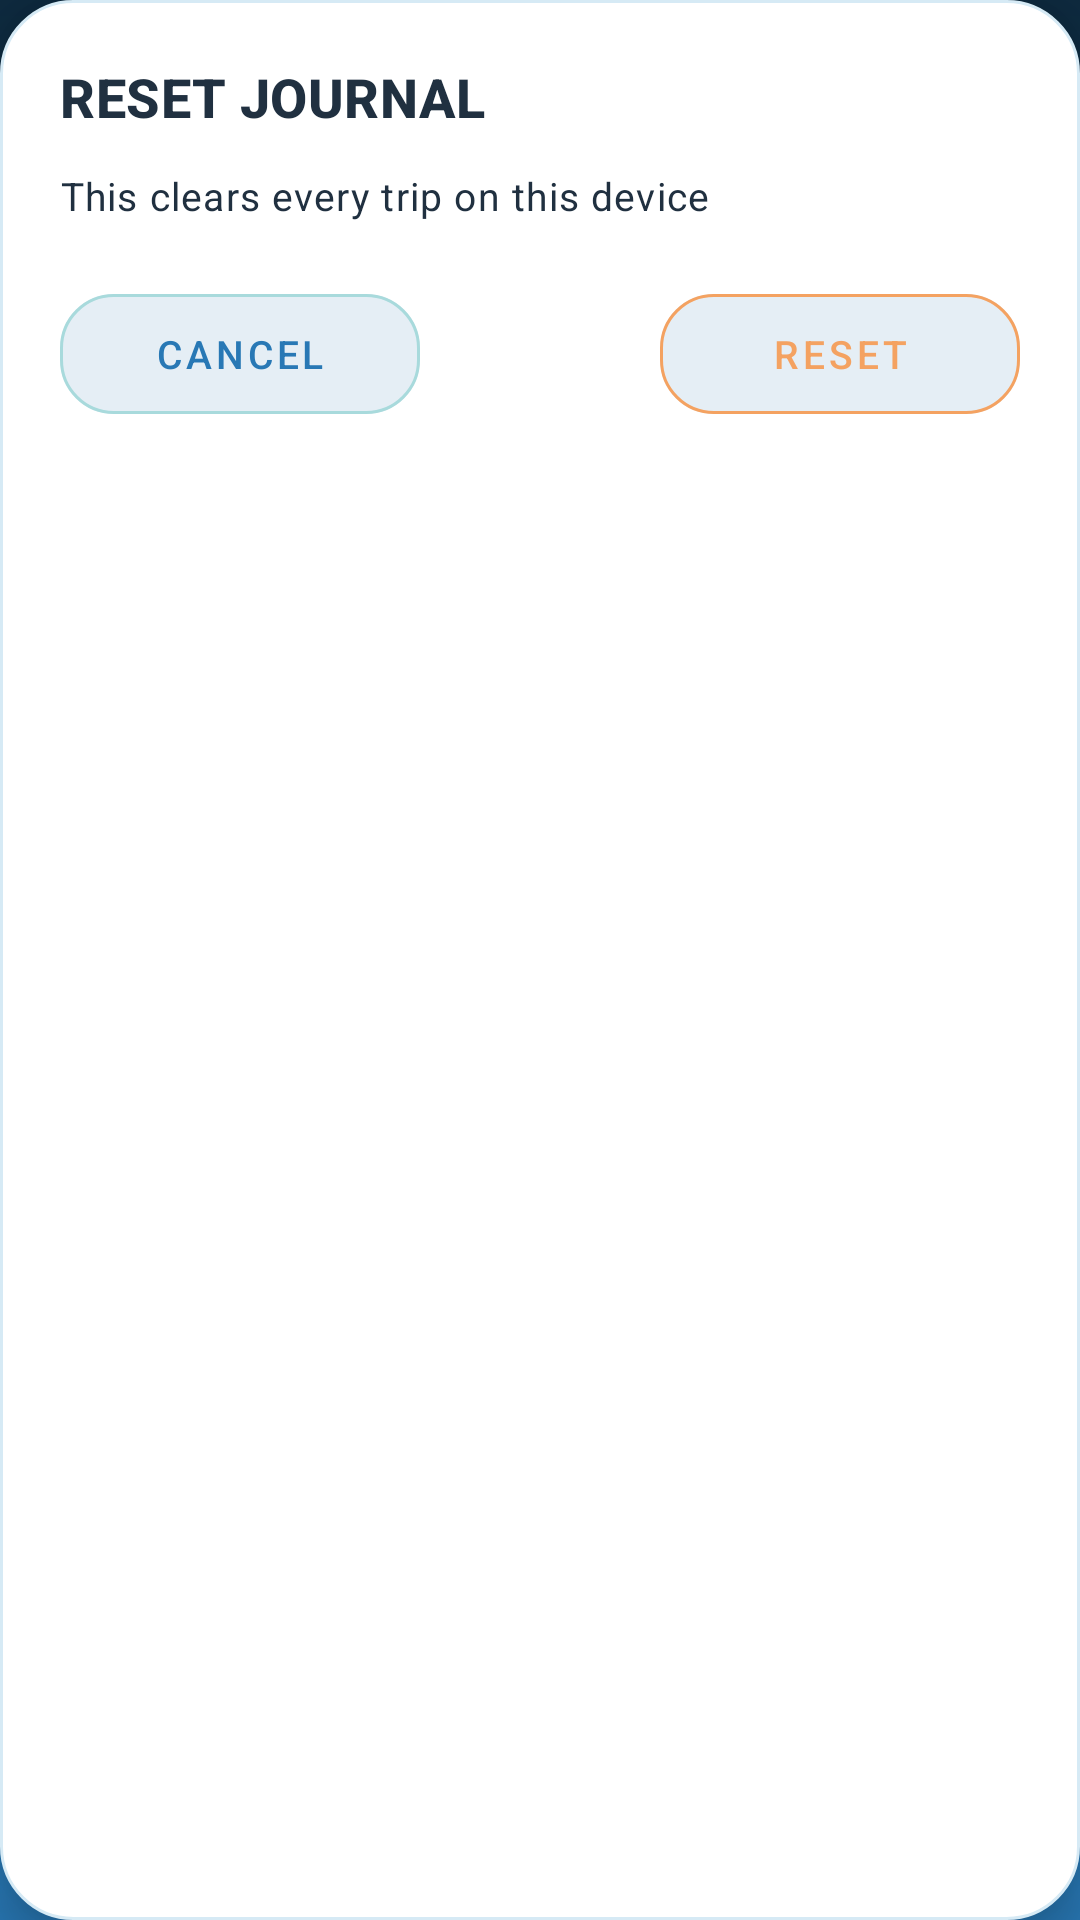

Android layout source for this screen:
<!-- AndroidManifest.xml: application theme Theme.IceLake -->
<!-- res/layout/dialog_reset_journal.xml -->
<?xml version="1.0" encoding="utf-8"?>
<RelativeLayout xmlns:android="http://schemas.android.com/apk/res/android"
    xmlns:app="http://schemas.android.com/apk/res-auto"
    android:id="@+id/reset_dialog_root"
    android:layout_width="match_parent"
    android:layout_height="wrap_content"
    android:background="@drawable/shape_dialog_surface"
    android:elevation="@dimen/elevation_dialog"
    android:paddingStart="@dimen/space_xl"
    android:paddingTop="@dimen/space_xl"
    android:paddingEnd="@dimen/space_xl"
    android:paddingBottom="@dimen/space_xl">

    <TextView
        android:id="@+id/txt_reset_title"
        android:layout_width="match_parent"
        android:layout_height="wrap_content"
        android:layout_alignParentTop="true"
        android:text="@string/reset_title"
        android:textAppearance="@style/TextAppearance.IceLake.Title" />

    <TextView
        android:id="@+id/txt_reset_body"
        android:layout_width="match_parent"
        android:layout_height="wrap_content"
        android:layout_below="@id/txt_reset_title"
        android:layout_marginTop="@dimen/space_m"
        android:text="@string/reset_body"
        android:textAppearance="@style/TextAppearance.IceLake.Body"
        android:textSize="@dimen/text_small" />

    <com.google.android.material.button.MaterialButton
        android:id="@+id/btn_reset_cancel"
        style="@style/Widget.App.Button.Secondary"
        android:layout_width="wrap_content"
        android:layout_height="@dimen/button_secondary_height"
        android:layout_below="@id/txt_reset_body"
        android:layout_alignParentStart="true"
        android:layout_marginTop="@dimen/space_xl"
        android:minWidth="120dp"
        android:text="@string/reset_cancel" />

    <com.google.android.material.button.MaterialButton
        android:id="@+id/btn_reset_confirm"
        style="@style/Widget.App.Button.Danger"
        android:layout_width="wrap_content"
        android:layout_height="@dimen/button_secondary_height"
        android:layout_below="@id/txt_reset_body"
        android:layout_alignParentEnd="true"
        android:layout_marginTop="@dimen/space_xl"
        android:minWidth="120dp"
        android:text="@string/reset_confirm"
        app:icon="@drawable/ic_check" />

</RelativeLayout>
<!-- resources referenced by this layout -->
<resources>
  <dimen name="button_secondary_height">48dp</dimen>
  <dimen name="elevation_dialog">10dp</dimen>
  <dimen name="space_m">12dp</dimen>
  <dimen name="space_xl">20dp</dimen>
  <dimen name="text_small">13sp</dimen>
  <!-- drawable shape_dialog_surface (drawable) -->
  <?xml version="1.0" encoding="utf-8"?>
  <shape xmlns:android="http://schemas.android.com/apk/res/android"
      android:shape="rectangle">
      <solid android:color="#FFFFFF" />
      <corners android:radius="24dp" />
      <stroke android:width="1dp" android:color="#D6EAF5" />
  </shape>
  <string name="reset_body">This clears every trip on this device</string>
  <string name="reset_cancel">CANCEL</string>
  <string name="reset_confirm">RESET</string>
  <string name="reset_title">RESET JOURNAL</string>
  <style name="TextAppearance.IceLake.Body" parent="TextAppearance.Material3.BodyLarge">
          <item name="android:textSize">@dimen/text_body</item>
          <item name="android:textColor">@color/ice_text</item>
      </style>
  <style name="TextAppearance.IceLake.Title" parent="TextAppearance.Material3.TitleMedium">
          <item name="android:textSize">@dimen/text_title</item>
          <item name="android:fontFamily">sans-serif-medium</item>
          <item name="android:textStyle">bold</item>
          <item name="android:textColor">@color/ice_text</item>
      </style>
  <style name="Widget.App.Button.Danger" parent="Widget.App.Button.Secondary">
          <item name="android:textColor">@color/ice_accent</item>
          <item name="strokeColor">@color/ice_accent</item>
          <item name="iconTint">@color/ice_accent</item>
          <item name="rippleColor">@color/ripple_accent</item>
      </style>
  <dimen name="text_body">15sp</dimen>
  <color name="ice_text">#203040</color>
  <dimen name="text_title">18sp</dimen>
  <color name="ice_accent">#F4A261</color>
  <color name="ripple_accent">#4DF4A261</color>
  <color name="ice_primary">#2878B5</color>
  <color name="ice_secondary">#A8DADC</color>
  <dimen name="hairline">1dp</dimen>
  <dimen name="radius_m">18dp</dimen>
  <color name="ripple_primary">#332878B5</color>
  <dimen name="icon_size">24dp</dimen>
  <dimen name="space_s">8dp</dimen>
  <color name="card_translucent">#EBFFFFFF</color>
  <color name="ice_on_dark">#FFFFFF</color>
  <color name="ice_surface_tint">#EAF6FC</color>
  <color name="ice_primary_dark">#1B4C74</color>
  <color name="ice_background">#F2FAFF</color>
  <color name="ice_surface">#FFFFFF</color>
  <color name="ice_text_muted">#5E7689</color>
  <color name="ice_stroke">#D6EAF5</color>
  <!-- drawable window_splash (drawable) -->
  <?xml version="1.0" encoding="utf-8"?>
  <layer-list xmlns:android="http://schemas.android.com/apk/res/android">
      <item>
          <shape android:shape="rectangle">
              <gradient
                  android:angle="270"
                  android:startColor="#0E2A3F"
                  android:centerColor="#16486E"
                  android:endColor="#2878B5"
                  android:type="linear" />
          </shape>
      </item>
      <item
          android:width="168dp"
          android:height="168dp"
          android:gravity="center"
          android:drawable="@drawable/ic_brand_mark" />
      <item
          android:width="200dp"
          android:height="6dp"
          android:gravity="center_horizontal|bottom"
          android:bottom="180dp">
          <shape android:shape="rectangle">
              <solid android:color="#F4A261" />
              <corners android:radius="3dp" />
          </shape>
      </item>
  </layer-list>
  <color name="ice_deep">#0E2A3F</color>
  <style name="ThemeOverlay.IceLake.Dialog" parent="ThemeOverlay.Material3.MaterialAlertDialog">
          <item name="colorSurface">@color/ice_surface</item>
          <item name="colorOnSurface">@color/ice_text</item>
      </style>
</resources>
